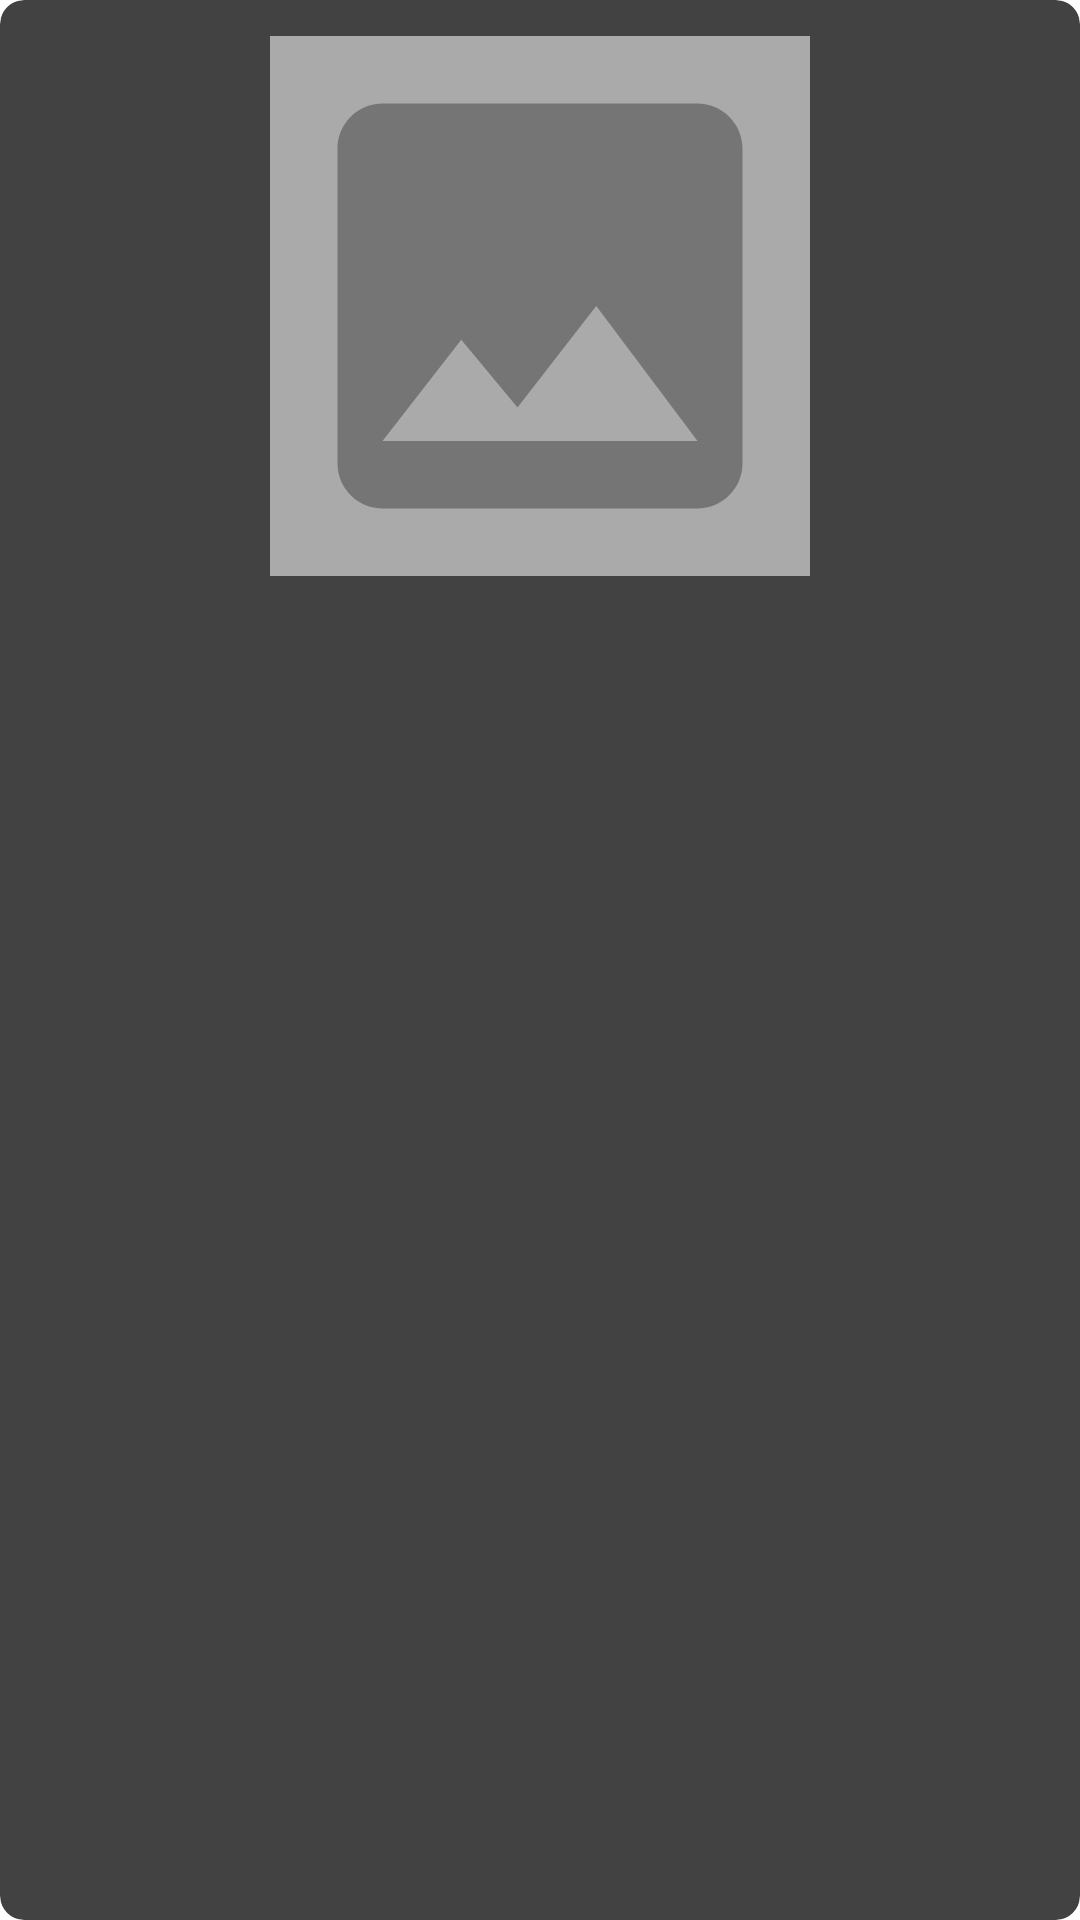

Write the Android layout XML for this screen, with the resource values it uses.
<!-- AndroidManifest.xml: application theme Theme.AppTheme -->
<!-- res/layout/products_item_list.xml -->
<?xml version="1.0" encoding="utf-8"?>
<androidx.cardview.widget.CardView xmlns:android="http://schemas.android.com/apk/res/android"
    xmlns:app="http://schemas.android.com/apk/res-auto"
    xmlns:tools="http://schemas.android.com/tools"
    android:id="@+id/categoryCard"
    android:layout_width="match_parent"
    android:layout_height="wrap_content"
    android:layout_margin="8dp"
    android:background="?attr/selectableItemBackground"
    app:cardCornerRadius="8dp"
    app:cardElevation="4dp">

    <androidx.constraintlayout.widget.ConstraintLayout
        android:layout_width="match_parent"
        android:layout_height="wrap_content">

        <ImageView
            android:id="@+id/imageViewProducts"
            android:layout_width="@dimen/image_product_size"
            android:layout_height="@dimen/image_product_size"
            android:layout_margin="12dp"
            android:src="@drawable/placeholder_image"
            app:layout_constraintEnd_toEndOf="parent"
            app:layout_constraintStart_toStartOf="parent"
            app:layout_constraintTop_toTopOf="parent" />

        <androidx.appcompat.widget.AppCompatTextView
            android:id="@+id/textViewProductsName"
            android:layout_width="0dp"
            android:layout_height="wrap_content"
            android:layout_marginHorizontal="20dp"
            android:layout_marginTop="20dp"
            android:lines="1"
            android:textColor="@color/black"
            android:textSize="18sp"
            app:autoSizeTextType="uniform"
            app:layout_constraintEnd_toEndOf="parent"
            app:layout_constraintStart_toStartOf="parent"
            app:layout_constraintTop_toBottomOf="@+id/imageViewProducts"
            tools:text="Products Name" />

        <androidx.appcompat.widget.AppCompatTextView
            android:id="@+id/textViewPrice"
            android:layout_width="0dp"
            android:layout_height="wrap_content"
            android:layout_marginHorizontal="20dp"
            android:textColor="@color/black"
            android:textSize="14sp"
            app:autoSizeTextType="uniform"
            app:layout_constraintEnd_toEndOf="parent"
            app:layout_constraintStart_toStartOf="parent"
            app:layout_constraintTop_toBottomOf="@+id/textViewProductsName"
            tools:text="Total Products: 0" />

        <androidx.appcompat.widget.AppCompatTextView
            android:id="@+id/textViewAvailableStock"
            android:layout_width="0dp"
            android:layout_height="wrap_content"
            android:layout_marginHorizontal="20dp"
            android:layout_marginBottom="12dp"
            android:textColor="@color/black"
            android:textSize="14sp"
            app:autoSizeTextType="uniform"
            app:layout_constraintBottom_toBottomOf="parent"
            app:layout_constraintEnd_toEndOf="parent"
            app:layout_constraintStart_toStartOf="parent"
            app:layout_constraintTop_toBottomOf="@+id/textViewPrice"
            tools:text="Total Stock: 0" />

    </androidx.constraintlayout.widget.ConstraintLayout>
</androidx.cardview.widget.CardView>
<!-- resources referenced by this layout -->
<resources>
  <dimen name="image_product_size">180dp</dimen>
  <!-- drawable placeholder_image (drawable) -->
  <?xml version="1.0" encoding="utf-8"?>
  <layer-list xmlns:android="http://schemas.android.com/apk/res/android">
      <item android:drawable="@android:color/darker_gray" />
      <item android:drawable="@drawable/ic_baseline_image_24" android:gravity="center" />
  </layer-list>
  <!-- drawable ic_baseline_image_24 (drawable) -->
  <?xml version="1.0" encoding="utf-8"?>
  <vector android:height="24dp" android:tint="#767576"
      android:viewportHeight="24" android:viewportWidth="24"
      android:width="24dp" xmlns:android="http://schemas.android.com/apk/res/android">
      <path android:fillColor="@android:color/white" android:pathData="M21,19V5c0,-1.1 -0.9,-2 -2,-2H5c-1.1,0 -2,0.9 -2,2v14c0,1.1 0.9,2 2,2h14c1.1,0 2,-0.9 2,-2zM8.5,13.5l2.5,3.01L14.5,12l4.5,6H5l3.5,-4.5z"/>
  </vector>
  <!-- not gathered from this repository: default colours our renderer supplied (Android Studio template values) -->
  <color name="black">#FF000000</color>
</resources>
